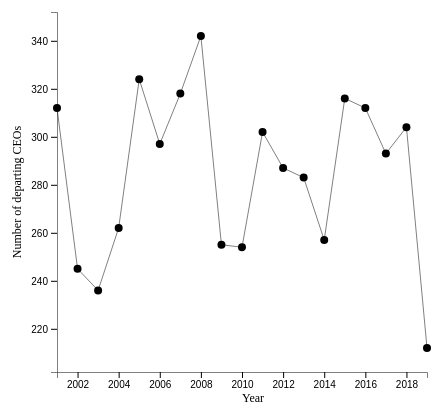
D3 v4 page, settled after 360 driven frames (6 s of simulated time); the page loaded 1 data file(s).


// ── CEO-Line.js

    // print data in the console
    // d3.csv("cleaned.csv", function(data) {
    //     for (var i = 0; i < data.length; i++) {
    //         console.log(data[i].year);
    //         console.log(data[i].N);
    //     }
    // });

    // set the dimensions and margins of the graph
    var margin = {top: 10, right: 30, bottom: 30, left: 60},
        width = 460 - margin.left - margin.right,
        height = 400 - margin.top - margin.bottom;

    // append the svg object to the body of the page
    var svg = d3.select("#my_dataviz")
      .append("svg")
        .attr("width", width + margin.left + margin.right)
        .attr("height", height + margin.top + margin.bottom)
      .append("g")
        .attr("transform",
              "translate(" + margin.left + "," + margin.top + ")")
        .style('opacity', 1);

      // Set up a div to be used to display values on rollover
      var Tooltip = d3.select("#my_dataviz")
                  .append("div")
                  .attr("class", "tooltip")
                  .style("position", "absolute")
                  .style("opacity", 0)
                  .style("background-color", "lightgrey")
                  .style("border", "solid")
                  .style("border-width", ".5px")
                  .style("border-radius", "5px")
                  .style("padding", "5px");

     
    
    //Read the data
    d3.csv("cleaned.csv",
    
      // Second argument is a function that uses the loaded data
      function(data) {
    
        // Add X axis 
        var x = d3.scaleLinear()
          .domain(d3.extent(data, d => d.year))
          .range([ 0, width ]);
        svg.append("g")
          .attr("transform", "translate(0," + height + ")")
          .call(d3.axisBottom(x)
                  .tickFormat(d3.format("")) // this formats the tick label to remove the comma in thousands
                  );

        // text label for the x axis
        svg.append("text")             
           .attr("transform",
            "translate(" + (width/2) + " ," + (height + margin.top + 20) + ")")
            .style("text-anchor", "left")
            .text("Year"); // the actual label text
    
        // Add Y axis
        var y = d3.scaleLinear()
          .domain([d3.min(data, d => d.N - 10), d3.max(data, function(d) { return +d.N + 10; })])
          .range([ height, 0 ]);
        svg.append("g")
          .call(d3.axisLeft(y));

        // text label for the y axis
        svg.append("text")             
           .attr("transform", "rotate(-90)")
           .attr("y", 0 - margin.left)
           .attr("x", 0 - (height / 2))
           .attr("dy", "2em")
           .style("text-anchor", "middle")
           .text("Number of departing CEOs");
    
        // Add the line
        svg.append("path")
          .datum(data)
          .attr("fill", "none")
          .attr("stroke", "black")
          .attr("stroke-width", 1.5)
          .style('opacity', 0)
          .attr("d", d3.line()
            .x(function(d) { return x(d.year) })
            .y(function(d) { return y(d.N) })
            )
          .transition()
          .delay(100)
          .duration(1000)
          .style("opacity", 1.0);

 
          // Three function that change the tooltip when user hover / move / leave a cell
          var mouseover = function(d) {
            Tooltip.html("Number of CEO departures = " + d.N)
                   .style("left", (d3.mouse(this)[0]+70) + "px")
                   .style("top", (d3.mouse(this)[1]) + "px")
                   .transition() // opacity transition in on rollover
                   .duration(500)
                   .style("opacity", .9)
                   
            d3.select(this) // highlight the dot itself as a transition on rollover
              .transition()
              .duration(100)
              .style('fill', 'red')
              .attr('r', 6)
          }

          var mouseleave = function(d) {
            Tooltip.transition() // opacity transition out on rollover
                   .duration(500)
                   .style("opacity", 0)

            d3.select(this)
              .transition()
              .duration(100)
              .style('fill', 'black')
              .attr('r', 4)
          }


        // Add dots
        svg.append('g')
          .selectAll("dot")
            .data(data)
            .enter()
            .append("circle")
              .attr("cx", function (d) { return x(d.year); } )
              .attr("cy", function (d) { return y(d.N); } )
              .attr("r", 4)
              .style("fill", "black")
              .on('mouseover', mouseover) // These define behaviour on mouse events, functions for second parameter defined above
              .on('mouseout', mouseleave)            
            
          })

### data: cleaned.csv
year, N
2001, 312
2002, 245
2003, 236
2004, 262
2005, 324
2006, 297
2007, 318
2008, 342
2009, 255
2010, 254
2011, 302
2012, 287
2013, 283
2014, 257
2015, 316
2016, 312
2017, 293
2018, 304
2019, 212